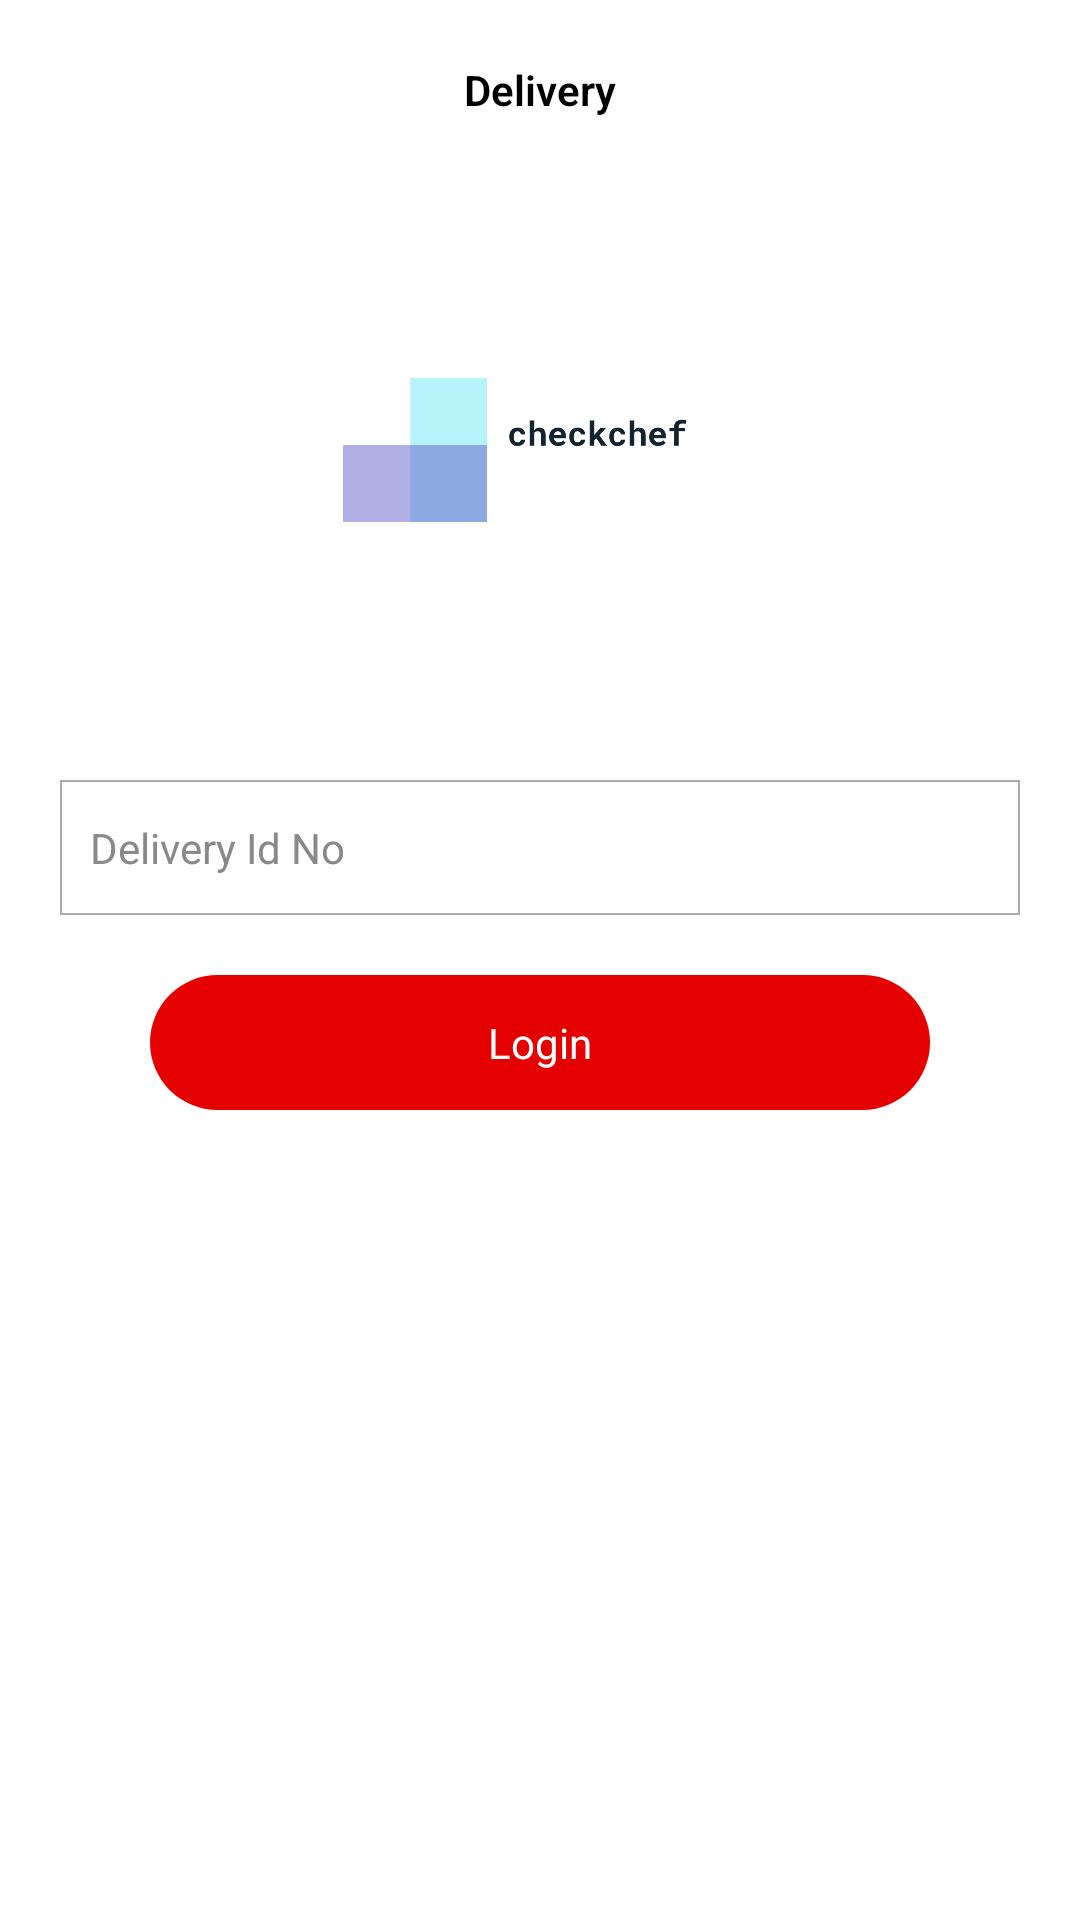

Here is an Android app screen rendered from its layout file. Give the layout XML and the strings, colors and styles it references.
<!-- AndroidManifest.xml: application theme SplashTheme -->
<!-- res/layout/activity_delivery_login.xml -->
<?xml version="1.0" encoding="utf-8"?>
<RelativeLayout xmlns:android="http://schemas.android.com/apk/res/android"
    xmlns:app="http://schemas.android.com/apk/res-auto"
    xmlns:tools="http://schemas.android.com/tools"
    android:layout_width="match_parent"
    android:layout_height="match_parent"
    tools:context="goodchef.com.chef_hire.delivery.DeliveryLogin">


    <LinearLayout
        android:layout_width="match_parent"
        android:orientation="vertical"
        android:layout_height="match_parent">

        <ImageView
            android:layout_width="match_parent"
            android:src="@drawable/logo"
            android:layout_marginTop="50dp"
            android:padding="20dp"
            android:layout_height="200dp" />






        <EditText
            android:layout_width="match_parent"
            android:layout_marginTop="10dp"
            android:layout_marginLeft="20dp"
            android:hint="Delivery Id No"
            android:padding="10dp"
            android:id="@+id/id_no"
            android:textColor="@android:color/black"
            android:textColorHint="@color/light_grey"
            android:background="@drawable/edittext_border"
            android:inputType="number"
            android:textSize="14sp"
            android:layout_marginRight="20dp"
            android:layout_height="45dp" />


        <TextView
            android:layout_width="match_parent"
            android:layout_marginLeft="50dp"
            android:layout_marginRight="50dp"
            android:layout_height="45dp"
            android:id="@+id/login"
            android:textAllCaps="false"
            android:gravity="center"
            android:foreground="?selectableItemBackground"
            android:clickable="true"
            android:textSize="14sp"
            android:fontFamily="sans-serif-thin"
            android:textStyle="bold"
            android:text="Login"
            android:textColor="@android:color/white"
            android:layout_marginTop="20dp"
            android:background="@drawable/button_round_login"
            />


    </LinearLayout>
    <RelativeLayout
        android:layout_width="match_parent"
        android:layout_height="60dp">

        <ImageView
            android:layout_width="50dp"
            android:src="@drawable/back"
            android:padding="13dp"
            android:id="@+id/close"
            android:tint="@android:color/black"
            android:layout_height="match_parent" />

        <TextView
            android:layout_width="match_parent"
            android:text="Delivery"
            android:gravity="center"
            android:textStyle="bold"
            android:fontFamily="sans-serif-light"
            android:textColor="@android:color/black"
            android:layout_height="match_parent"

            />
    </RelativeLayout>


</RelativeLayout>
<!-- resources referenced by this layout -->
<resources>
  <color name="light_grey">#898989</color>
  <!-- drawable button_round_login (drawable) -->
  <?xml version="1.0" encoding="utf-8"?>
  <shape xmlns:android="http://schemas.android.com/apk/res/android"
      >  <solid
      android:color="@color/colorPrimaryDark">
  
  
  </solid>
      <stroke android:width="0dp" android:color="@android:color/darker_gray" />
  
      <corners android:radius="100dp" />
  
  
  </shape>
  <!-- drawable edittext_border (drawable) -->
  <?xml version="1.0" encoding="utf-8"?>
  <shape xmlns:android="http://schemas.android.com/apk/res/android"
      >  <solid
      android:color="@android:color/white">
  
  
  </solid>
      <stroke android:width="0.5dp" android:color="@android:color/darker_gray" />
  
      <corners android:radius="0dp" />
  
  
  </shape>
  <!-- drawable logo: png bitmap (drawable, 3771 bytes) -->
  <style name="SplashTheme" parent="Theme.AppCompat.NoActionBar">
          <item name="android:windowBackground">@color/white</item>
          <item name="android:windowLightStatusBar" tools:ignore="NewApi">true</item>
          <item name="android:statusBarColor" tools:ignore="NewApi">@android:color/transparent</item>
          <item name="android:navigationBarColor" tools:ignore="NewApi">@color/black</item>
      </style>
  <color name="colorPrimaryDark">#E50000</color>
  <color name="white">#FFFFFF</color>
  <color name="black">#000000</color>
</resources>
